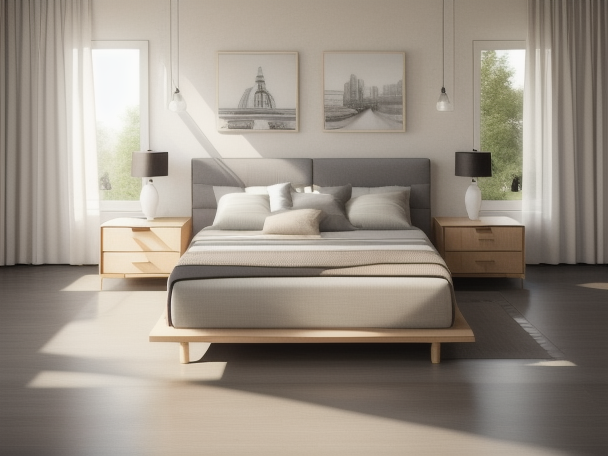
Generation parameters embedded in this image by AUTOMATIC1111 Stable Diffusion web UI or a fork of it (Forge, ...) (PNG 'parameters' text chunk):
RAW photo, home structure must follow the provided sketch. bedroom interior view, daylight, sunlight from windows, flooring, curtain, modern style bed, pillow, bedside cupboard, paintings on the wall. Ensure the image appears natural and realistic.
Negative prompt: change the sketch structure, granular texture, unrealistic, unnatural
Steps: 20, Sampler: Euler a, Schedule type: Automatic, CFG scale: 7, Seed: 1264181207, Size: 612x459, Model hash: 660d4d07d6, Model: Realistic_Vision_V1.4, ControlNet 0: "Module: scribble_pidinet, Model: control_v11p_sd15_scribble [d4ba51ff], Weight: 1.0, Resize Mode: Crop and Resize, Processor Res: 512, Threshold A: 0.5, Threshold B: 0.5, Guidance Start: 0.0, Guidance End: 1.0, Pixel Perfect: False, Control Mode: Balanced", Version: v1.9.4